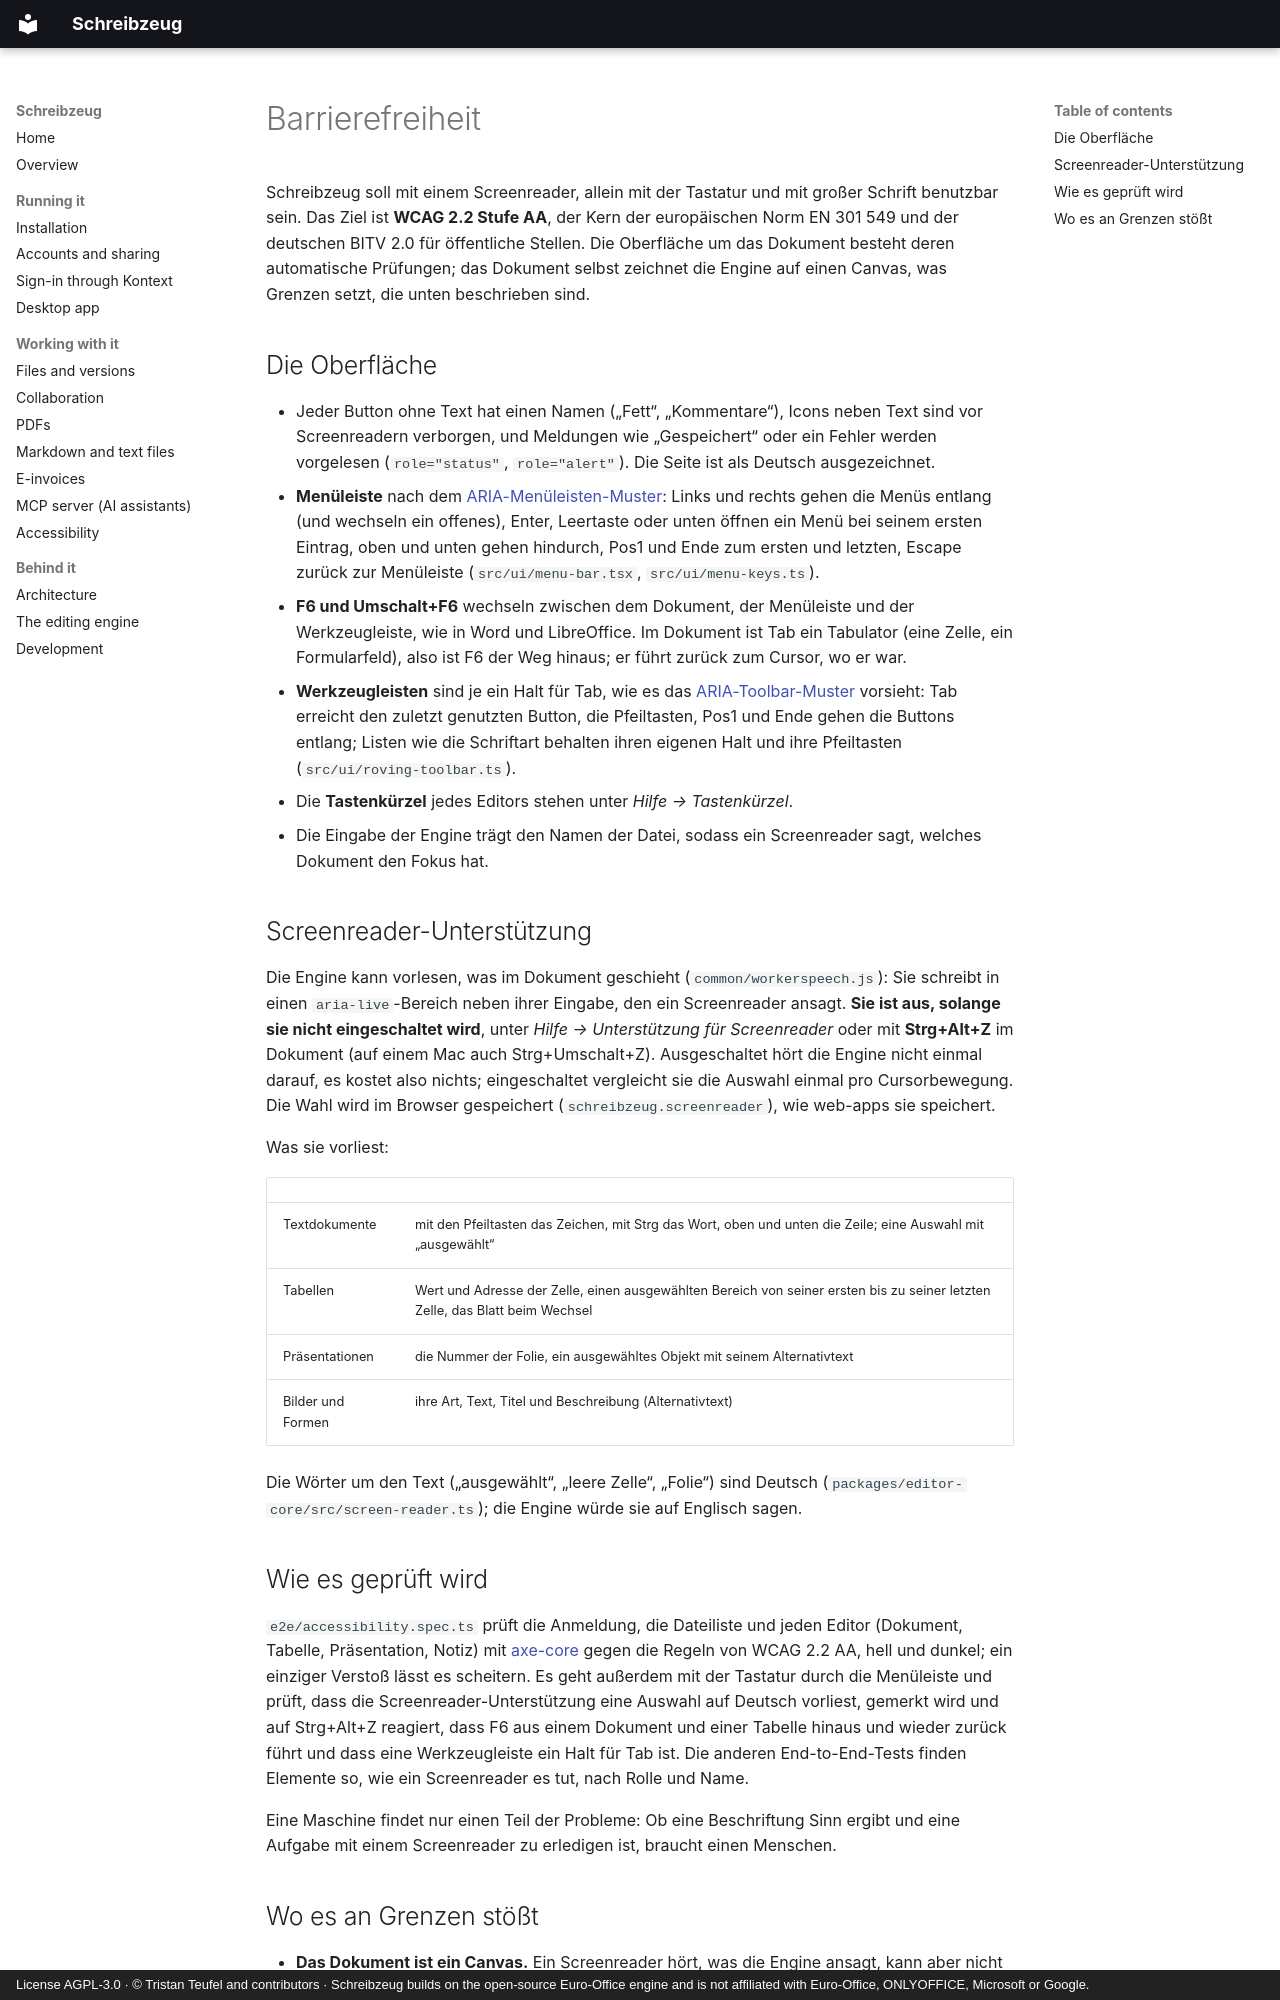

repository: firsttris/schreibzeug · page: accessibility.de.html · generator: mkdocs · copyright: License AGPL-3.0 · © Tristan Teufel and contributors · Schreibzeug builds on the open-source Euro-Office engine and is not affiliated with Euro-Office, ONLYOFFICE, Microsoft or Google.

---
description: >-
  Barrierefreiheit in Schreibzeug: WCAG 2.2 AA als Ziel für die Oberfläche, die
  Screenreader-Unterstützung der Engine (aus, solange nicht eingeschaltet, Strg+Alt+Z), Bedienung per
  Tastatur, wie es geprüft wird und wo ein auf einen Canvas gezeichnetes Dokument an Grenzen stößt.
---

# Barrierefreiheit { #accessibility }

Schreibzeug soll mit einem Screenreader, allein mit der Tastatur und mit großer Schrift benutzbar
sein. Das Ziel ist **WCAG 2.2 Stufe AA**, der Kern der europäischen Norm EN 301 549 und der
deutschen BITV 2.0 für öffentliche Stellen. Die Oberfläche um das Dokument besteht deren
automatische Prüfungen; das Dokument selbst zeichnet die Engine auf einen Canvas, was Grenzen
setzt, die unten beschrieben sind.

## Die Oberfläche { #the-interface }

- Jeder Button ohne Text hat einen Namen („Fett“, „Kommentare“), Icons neben Text sind vor
  Screenreadern verborgen, und Meldungen wie „Gespeichert“ oder ein Fehler werden vorgelesen
  (`role="status"`, `role="alert"`). Die Seite ist als Deutsch ausgezeichnet.
- **Menüleiste** nach dem [ARIA-Menüleisten-Muster](https://www.w3.org/WAI/ARIA/apg/patterns/menubar/):
  Links und rechts gehen die Menüs entlang (und wechseln ein offenes), Enter, Leertaste oder unten
  öffnen ein Menü bei seinem ersten Eintrag, oben und unten gehen hindurch, Pos1 und Ende zum ersten
  und letzten, Escape zurück zur Menüleiste (`src/ui/menu-bar.tsx`, `src/ui/menu-keys.ts`).
- **F6 und Umschalt+F6** wechseln zwischen dem Dokument, der Menüleiste und der Werkzeugleiste, wie
  in Word und LibreOffice. Im Dokument ist Tab ein Tabulator (eine Zelle, ein Formularfeld), also
  ist F6 der Weg hinaus; er führt zurück zum Cursor, wo er war.
- **Werkzeugleisten** sind je ein Halt für Tab, wie es das
  [ARIA-Toolbar-Muster](https://www.w3.org/WAI/ARIA/apg/patterns/toolbar/) vorsieht: Tab erreicht
  den zuletzt genutzten Button, die Pfeiltasten, Pos1 und Ende gehen die Buttons entlang; Listen wie
  die Schriftart behalten ihren eigenen Halt und ihre Pfeiltasten (`src/ui/roving-toolbar.ts`).
- Die **Tastenkürzel** jedes Editors stehen unter *Hilfe → Tastenkürzel*.
- Die Eingabe der Engine trägt den Namen der Datei, sodass ein Screenreader sagt, welches Dokument
  den Fokus hat.

## Screenreader-Unterstützung { #screen-reader-support }

Die Engine kann vorlesen, was im Dokument geschieht (`common/workerspeech.js`): Sie schreibt in
einen `aria-live`-Bereich neben ihrer Eingabe, den ein Screenreader ansagt. **Sie ist aus, solange
sie nicht eingeschaltet wird**, unter *Hilfe → Unterstützung für Screenreader* oder mit
**Strg+Alt+Z** im Dokument (auf einem Mac auch Strg+Umschalt+Z). Ausgeschaltet hört die Engine nicht
einmal darauf, es kostet also nichts; eingeschaltet vergleicht sie die Auswahl einmal pro
Cursorbewegung. Die Wahl wird im Browser gespeichert (`schreibzeug.screenreader`), wie web-apps sie
speichert.

Was sie vorliest:

| | |
| --- | --- |
| Textdokumente | mit den Pfeiltasten das Zeichen, mit Strg das Wort, oben und unten die Zeile; eine Auswahl mit „ausgewählt“ |
| Tabellen | Wert und Adresse der Zelle, einen ausgewählten Bereich von seiner ersten bis zu seiner letzten Zelle, das Blatt beim Wechsel |
| Präsentationen | die Nummer der Folie, ein ausgewähltes Objekt mit seinem Alternativtext |
| Bilder und Formen | ihre Art, Text, Titel und Beschreibung (Alternativtext) |

Die Wörter um den Text („ausgewählt“, „leere Zelle“, „Folie“) sind Deutsch
(`packages/editor-core/src/screen-reader.ts`); die Engine würde sie auf Englisch sagen.

## Wie es geprüft wird { #how-it-is-checked }

`e2e/accessibility.spec.ts` prüft die Anmeldung, die Dateiliste und jeden Editor (Dokument,
Tabelle, Präsentation, Notiz) mit [axe-core](https://github.com/dequelabs/axe-core) gegen die Regeln
von WCAG 2.2 AA, hell und dunkel; ein einziger Verstoß lässt es scheitern. Es geht außerdem mit der
Tastatur durch die Menüleiste und prüft, dass die Screenreader-Unterstützung eine Auswahl auf
Deutsch vorliest, gemerkt wird und auf Strg+Alt+Z reagiert, dass F6 aus einem Dokument und einer
Tabelle hinaus und wieder zurück führt und dass eine Werkzeugleiste ein Halt für Tab ist. Die
anderen End-to-End-Tests finden Elemente so, wie ein Screenreader es tut, nach Rolle und Name.

Eine Maschine findet nur einen Teil der Probleme: Ob eine Beschriftung Sinn ergibt und eine Aufgabe
mit einem Screenreader zu erledigen ist, braucht einen Menschen.
